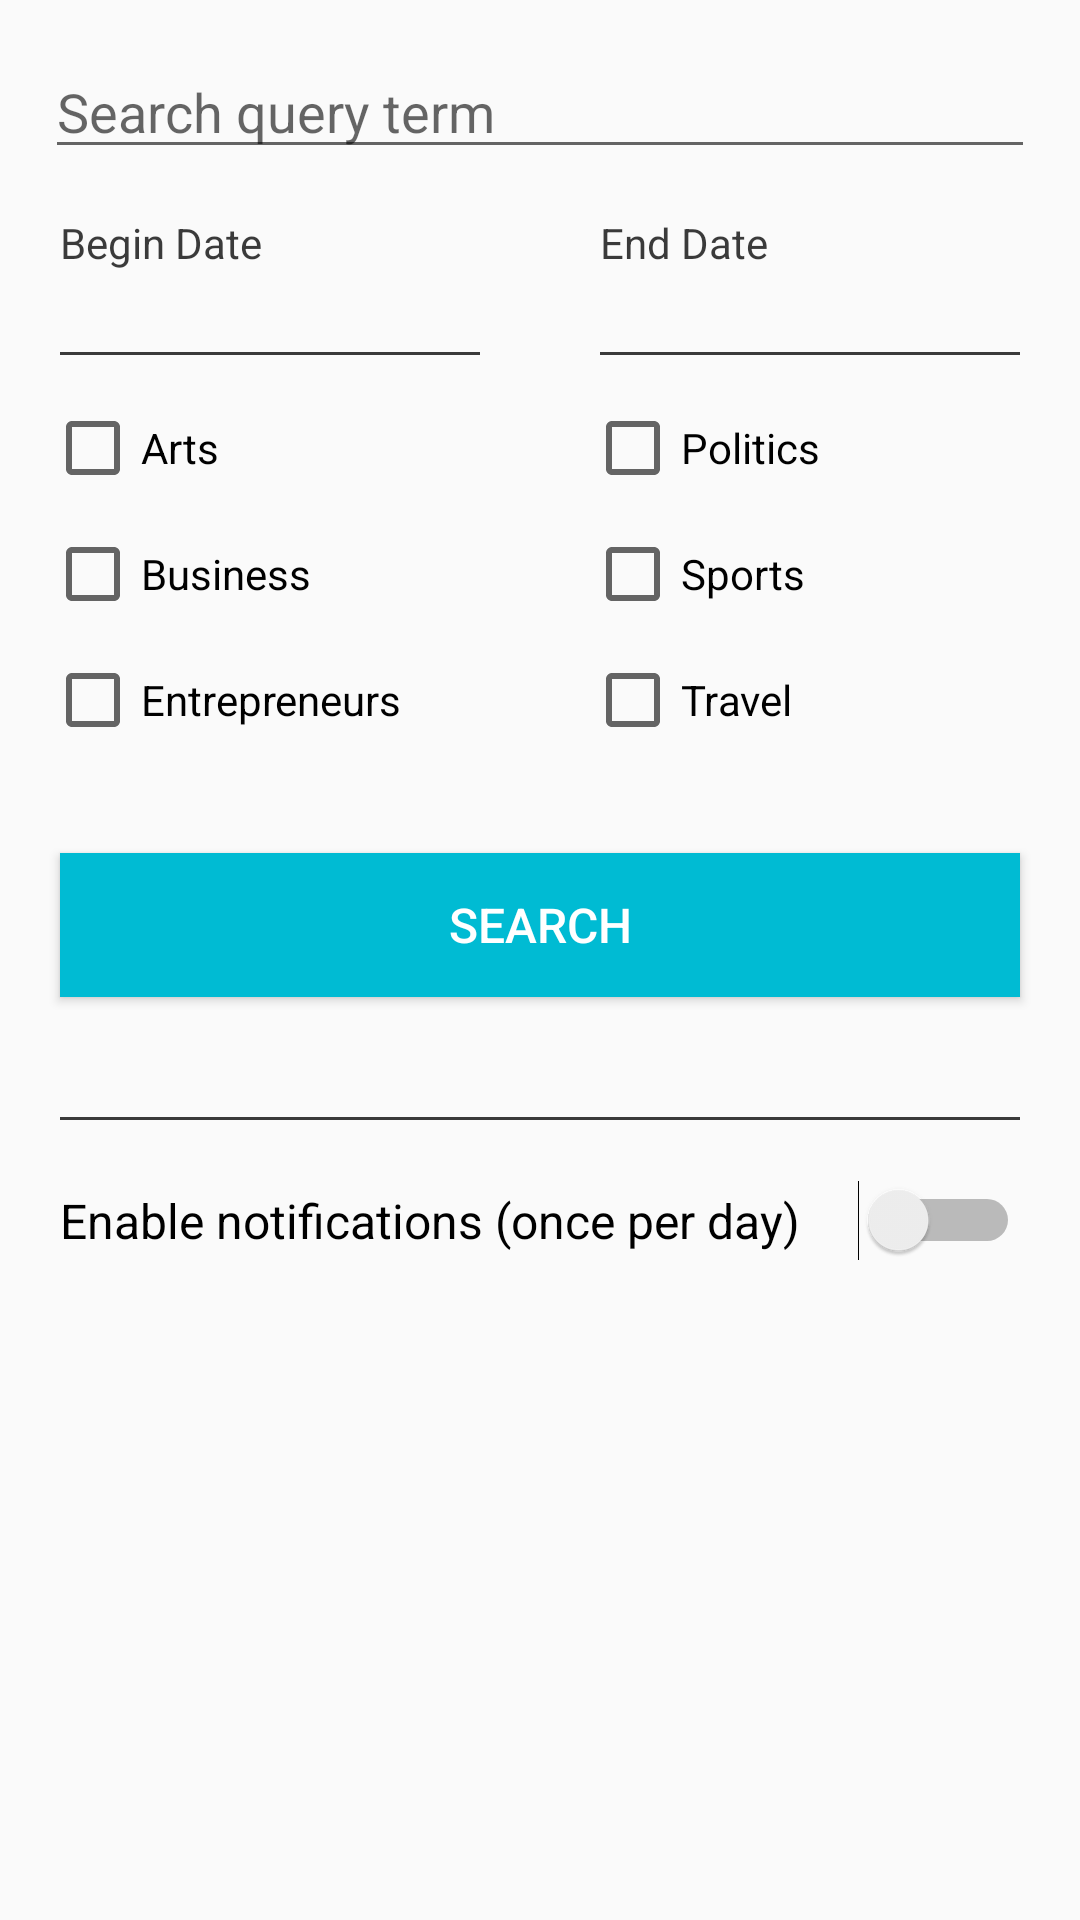

Here is an Android app screen rendered from its layout file. Give the layout XML and the strings, colors and styles it references.
<!-- AndroidManifest.xml: application theme AppTheme -->
<!-- res/layout/fragment_search_articles.xml -->
<?xml version="1.0" encoding="utf-8"?>
<LinearLayout
    xmlns:android="http://schemas.android.com/apk/res/android"
    android:orientation="vertical"
    android:layout_width="match_parent"
    android:layout_height="match_parent">

    <EditText
        android:id="@+id/fragment_search_articles_edit_text"
        android:layout_width="match_parent"
        android:layout_height="wrap_content"
        android:layout_marginTop="15dp"
        android:layout_marginStart="15dp"
        android:layout_marginEnd="15dp"
        android:layout_marginBottom="5dp"
        android:hint="@string/fragment_search_articles_edit_text_hint"
        android:inputType="text"
        android:theme="@style/SearchLayoutTheme" />

    <LinearLayout
        android:layout_width="match_parent"
        android:layout_height="wrap_content"
        android:orientation="horizontal"
        android:baselineAligned="false">

        <LinearLayout
            android:layout_width="0dp"
            android:layout_height="wrap_content"
            android:layout_weight="1"
            android:orientation="vertical"
            android:padding="10dp">

            <TextView
                android:id="@+id/fragment_search_articles_text_view_begin_date"
                android:layout_width="wrap_content"
                android:layout_height="wrap_content"
                android:layout_marginStart="10dp"
                android:text="@string/fragment_search_articles_text_view_begin_date" />

            <TextView
                android:id="@+id/fragment_search_articles_text_view_date_picker_begin"
                android:layout_width="match_parent"
                android:layout_height="wrap_content"
                android:layout_marginStart="10dp"
                android:textSize="20sp"
                android:textColor="@color/colorDark"/>

            <View
                android:id="@+id/fragment_search_articles_begin_date_divider"
                android:layout_width="match_parent"
                android:layout_height="1dp"
                android:layout_marginStart="10dp"
                android:layout_marginEnd="10dp"
                android:layout_marginBottom="10dp"
                android:background="@color/colorDark" />

            <CheckBox
                android:id="@+id/fragment_search_articles_checkbox_arts"
                android:layout_width="wrap_content"
                android:layout_height="wrap_content"
                android:layout_margin="5dp"
                android:theme="@style/SearchLayoutTheme"
                android:text="@string/fragment_search_articles_checkbox_arts" />

            <CheckBox
                android:id="@+id/fragment_search_articles_checkbox_business"
                android:layout_width="wrap_content"
                android:layout_height="wrap_content"
                android:layout_margin="5dp"
                android:theme="@style/SearchLayoutTheme"
                android:text="@string/fragment_search_articles_checkbox_business" />

            <CheckBox
                android:id="@+id/fragment_search_articles_checkbox_entrepreneurs"
                android:layout_width="wrap_content"
                android:layout_height="wrap_content"
                android:layout_margin="5dp"
                android:theme="@style/SearchLayoutTheme"
                android:text="@string/fragment_search_articles_checkbox_entrepreneurs" />

        </LinearLayout>

        <LinearLayout
            android:layout_width="0dp"
            android:layout_height="wrap_content"
            android:layout_weight="1"
            android:orientation="vertical"
            android:padding="10dp">

            <TextView
                android:id="@+id/fragment_search_articles_text_view_end_date"
                android:layout_width="wrap_content"
                android:layout_height="wrap_content"
                android:layout_marginStart="10dp"
                android:text="@string/fragment_search_articles_text_view_end_date"/>

            <TextView
                android:id="@+id/fragment_search_articles_text_view_date_picker_end"
                android:layout_width="match_parent"
                android:layout_height="wrap_content"
                android:layout_marginStart="10dp"
                android:textSize="20sp"
                android:textColor="@color/colorDark"/>

            <View
                android:id="@+id/fragment_search_articles_end_date_divider"
                android:layout_width="match_parent"
                android:layout_height="1dp"
                android:layout_marginStart="10dp"
                android:layout_marginEnd="10dp"
                android:layout_marginBottom="10dp"
                android:background="@color/colorDark" />

            <CheckBox
                android:id="@+id/fragment_search_articles_checkbox_politics"
                android:layout_width="wrap_content"
                android:layout_height="wrap_content"
                android:layout_margin="5dp"
                android:theme="@style/SearchLayoutTheme"
                android:text="@string/fragment_search_articles_checkbox_politics"/>

            <CheckBox
                android:id="@+id/fragment_search_articles_checkbox_sports"
                android:layout_width="wrap_content"
                android:layout_height="wrap_content"
                android:layout_margin="5dp"
                android:theme="@style/SearchLayoutTheme"
                android:text="@string/fragment_search_articles_checkbox_sports"/>

            <CheckBox
                android:id="@+id/fragment_search_articles_checkbox_travel"
                android:layout_width="wrap_content"
                android:layout_height="wrap_content"
                android:layout_margin="5dp"
                android:theme="@style/SearchLayoutTheme"
                android:text="@string/fragment_search_articles_checkbox_travel"/>

        </LinearLayout>

    </LinearLayout>

    <Button
        android:id="@+id/fragment_search_articles_button_search"
        android:layout_width="match_parent"
        android:layout_height="wrap_content"
        android:layout_gravity="center"
        android:layout_margin="20dp"
        android:background="@color/colorPrimary"
        android:textColor="@color/colorWhite"
        android:textSize="16sp"
        android:text="@string/fragment_search_articles_button_search" />

    <View
        android:id="@+id/fragment_search_articles_bottom_divider"
        android:layout_width="match_parent"
        android:layout_height="1dp"
        android:layout_marginTop="20dp"
        android:layout_marginStart="20dp"
        android:layout_marginEnd="20dp"
        android:background="@color/colorDark" />

    <Switch
        android:id="@+id/fragment_search_articles_switch_notifications"
        android:layout_width="match_parent"
        android:layout_height="wrap_content"
        android:layout_gravity="center"
        android:layout_margin="20dp"
        android:textSize="16sp"
        android:theme="@style/SearchLayoutTheme"
        android:text="@string/fragment_search_articles_switch" />

</LinearLayout>
<!-- resources referenced by this layout -->
<resources>
  <color name="colorDark">#C4000000</color>
  <color name="colorPrimary">#00BBD3</color>
  <color name="colorWhite">#fff</color>
  <string name="fragment_search_articles_button_search">Search</string>
  <string name="fragment_search_articles_checkbox_arts">Arts</string>
  <string name="fragment_search_articles_checkbox_business">Business</string>
  <string name="fragment_search_articles_checkbox_entrepreneurs">Entrepreneurs</string>
  <string name="fragment_search_articles_checkbox_politics">Politics</string>
  <string name="fragment_search_articles_checkbox_sports">Sports</string>
  <string name="fragment_search_articles_checkbox_travel">Travel</string>
  <string name="fragment_search_articles_edit_text_hint">Search query term</string>
  <string name="fragment_search_articles_switch">Enable notifications (once per day)</string>
  <string name="fragment_search_articles_text_view_begin_date">Begin Date</string>
  <string name="fragment_search_articles_text_view_end_date">End Date</string>
  <style name="SearchLayoutTheme" parent="Theme.AppCompat.Light">
          <item name="colorAccent">@color/colorPrimary</item>
      </style>
  <style name="AppTheme" parent="Theme.AppCompat.Light.NoActionBar">
          
          <item name="colorPrimary">@color/colorPrimary</item>
          <item name="colorPrimaryDark">@color/colorPrimaryDark</item>
          <item name="colorAccent">@color/colorAccent</item>
          <item name="android:textColor">@color/colorDark</item>
          <item name="android:itemBackground">@color/colorWhite</item>
          <item name="listPopupWindowStyle">@style/ShareActionTheme</item>
      </style>
  <color name="colorPrimaryDark">#0096a6</color>
  <color name="colorAccent">#008ba2</color>
  <style name="ShareActionTheme" parent="Theme.AppCompat.Light">
          <item name="android:popupBackground">@color/colorWhite</item>
      </style>
</resources>
